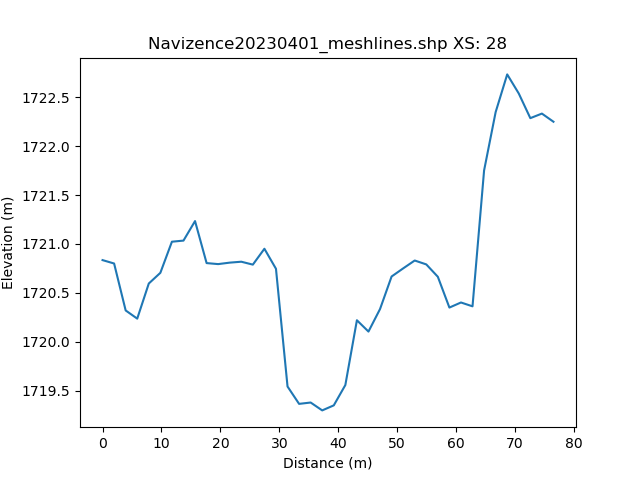

The table this chart was drawn from, first rows:
, h_distance, Elevation
0, 0.0, 1721
1, 0.9903, 1721
2, 1.981, 1721
3, 2.971, 1721
4, 3.961, 1720
5, 4.952, 1720
6, 5.942, 1720
7, 6.932, 1720
8, 7.923, 1721
9, 8.913, 1721
10, 9.903, 1721
11, 10.89, 1721
12, 11.88, 1721
13, 12.87, 1721
14, 13.86, 1721
15, 14.86, 1721
16, 15.85, 1721
17, 16.84, 1721
18, 17.83, 1721
19, 18.82, 1721
20, 19.81, 1721
21, 20.8, 1721
22, 21.79, 1721
23, 22.78, 1721
24, 23.77, 1721
25, 24.76, 1721
26, 25.75, 1721
27, 26.74, 1721
28, 27.73, 1721
29, 28.72, 1721
30, 29.71, 1721
31, 30.7, 1720
32, 31.69, 1720
33, 32.68, 1719
34, 33.67, 1719
35, 34.66, 1719
36, 35.65, 1719
37, 36.64, 1719
38, 37.63, 1719
39, 38.62, 1719
40, 39.61, 1719
41, 40.6, 1720
42, 41.59, 1720
43, 42.58, 1720
44, 43.58, 1720
45, 44.57, 1720
46, 45.56, 1720
47, 46.55, 1720
48, 47.54, 1720
49, 48.53, 1721
50, 49.52, 1721
51, 50.51, 1721
52, 51.5, 1721
53, 52.49, 1721
54, 53.48, 1721
55, 54.47, 1721
56, 55.46, 1721
57, 56.45, 1721
58, 57.44, 1721
59, 58.43, 1720
... 42 more rows
